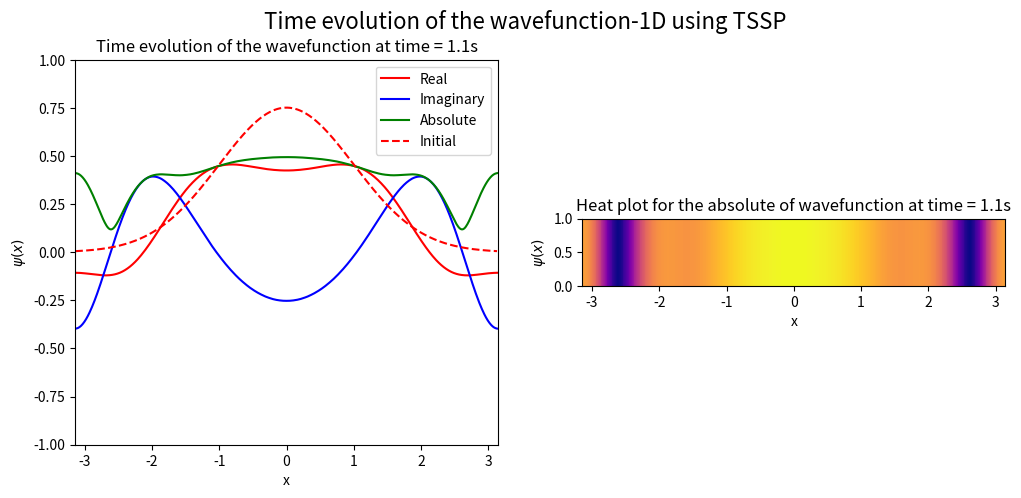

Here is the Python script that generated this plot: (Note: this script raises an exception after producing the figure.)

import matplotlib.pyplot as plt
from matplotlib import animation
import numpy as np
from scipy.integrate import quad

L = 2*np.pi #Length of the domain
N = 500 #Number of Grid points
DX = L/N #Grid spacing
GRID = np.arange(-L/2,L/2,DX, dtype=complex) #Grid points
DT = 0.01 #Time step
alpha = 1
kappa = 1
mu_sq  = (2*np.pi*np.fft.fftfreq(N, d=DX))**2 #Fourier frequencies

def shi_init(x):
    """This function initializes the wavefunction with a gaussian distribution
        centered at x=0 and with a width of 0.5
        shi(x,0) = exp(-x^2/2)/sqrt(pi)
    Args:
        x (complex): Grid points

    Returns:
        complex: Initial wavefunction
    """
    return np.exp(-(x**2)/2)/(np.pi**0.25)

def potential(x):
    """This function defines the potential
        V(x) = 0.5*x^2
    Args:
        x (complex): Grid points

    Returns:
        complex: Potential
    """
    return -np.conjugate(x)*x/2


def shi_cube(shi):
    """This function defines the cube of the wavefunction
    Args:
        shi (complex): Wavefunction values

    Returns:
        complex: Cube of the wavefunction
    """
    return np.conjugate(shi)*shi*shi


def v_shi(x, shi):
    """This function defines the potential*wavefunction
    Args:
        x (complex): Grid points

    Returns:
        complex: Potential*wavefunction of the wavefunction
    """
    return shi*potential(x)


psi = shi_init(GRID)
steps = 1000

psi0 = psi

def update(frame):
    global psi
    #print(np.sum(np.abs(psi)**2)*DX)
    psi  = np.fft.fft(psi*np.exp(-0.5j*DT*potential(GRID)))
    psi = np.exp(-0.5j*DT*alpha*mu_sq)*psi
    psi = np.fft.ifft(psi)
    psi = psi*np.exp(-0.5j*DT*(kappa*np.absolute(psi)**2 + potential(GRID)))
    ax.clear()
    ax2.clear()
    ax.set_xlabel('x')
    ax.set_ylabel('$\psi(x)$')
    ax2.set_xlabel('x')
    ax2.set_ylabel('$\psi(x)$')
    ax.set_title('Time evolution of the wavefunction at time = {}s'.format(np.round(frame*DT, 1)))
    ax2.set_title('Heat plot for the absolute of wavefunction at time = {}s'.format(np.round(frame*DT, 1)))
    ax.set_xlim(-L/2,L/2)
    ax.set_ylim(-1.0,1.0)
    ax.plot(np.real(GRID), np.real(psi), 'r-')
    ax.plot(np.real(GRID), np.imag(psi), 'b-')
    ax.plot(np.real(GRID), np.abs(psi), 'g-')
    ax.plot(np.real(GRID), np.real(psi0), 'r--')
    ax.legend(['Real', 'Imaginary', 'Absolute', 'Initial'])
    # ax2.imshow(np.real(psi)[np.newaxis, :], cmap='plasma', interpolation='nearest', extent=[-L/2, L/2, 0, 1])
    # ax2.imshow(np.imag(psi)[np.newaxis, :], cmap='plasma', interpolation='nearest', extent=[-L/2, L/2, 0, 1])
    ax2.imshow(np.abs(psi)[np.newaxis, :], cmap='plasma', interpolation='nearest', extent=[-L/2, L/2, 0, 1])


if __name__ == '__main__':
    fig, (ax, ax2) = plt.subplots(nrows=1, ncols =2, figsize=(12,5))
    fig.suptitle('Time evolution of the wavefunction-1D using TSSP',fontsize=16)
    ani = animation.FuncAnimation(fig, update, frames=steps,  interval=50, repeat=False)
    plt.rcParams['animation.ffmpeg_path'] = '/usr/bin/ffmpeg'
    ani.save('spectral-1D-neg.mp4', writer='ffmpeg', fps=30)
    #save ani as gif
    #ani.save('spectral-1D.gif', writer='ffmpeg', fps=30)
    plt.show()
    

def spectral1D():
    global psi
    #print(np.sum(np.abs(psi)**2)*DX)
    psi  = np.fft.fft(psi*np.exp(-0.5j*DT*potential(GRID)))
    psi = np.exp(-0.5j*DT*alpha*mu_sq)*psi
    psi = np.fft.ifft(psi)
    psi = psi*np.exp(-0.5j*DT*(kappa*np.absolute(psi)**2 + potential(GRID)))
    



